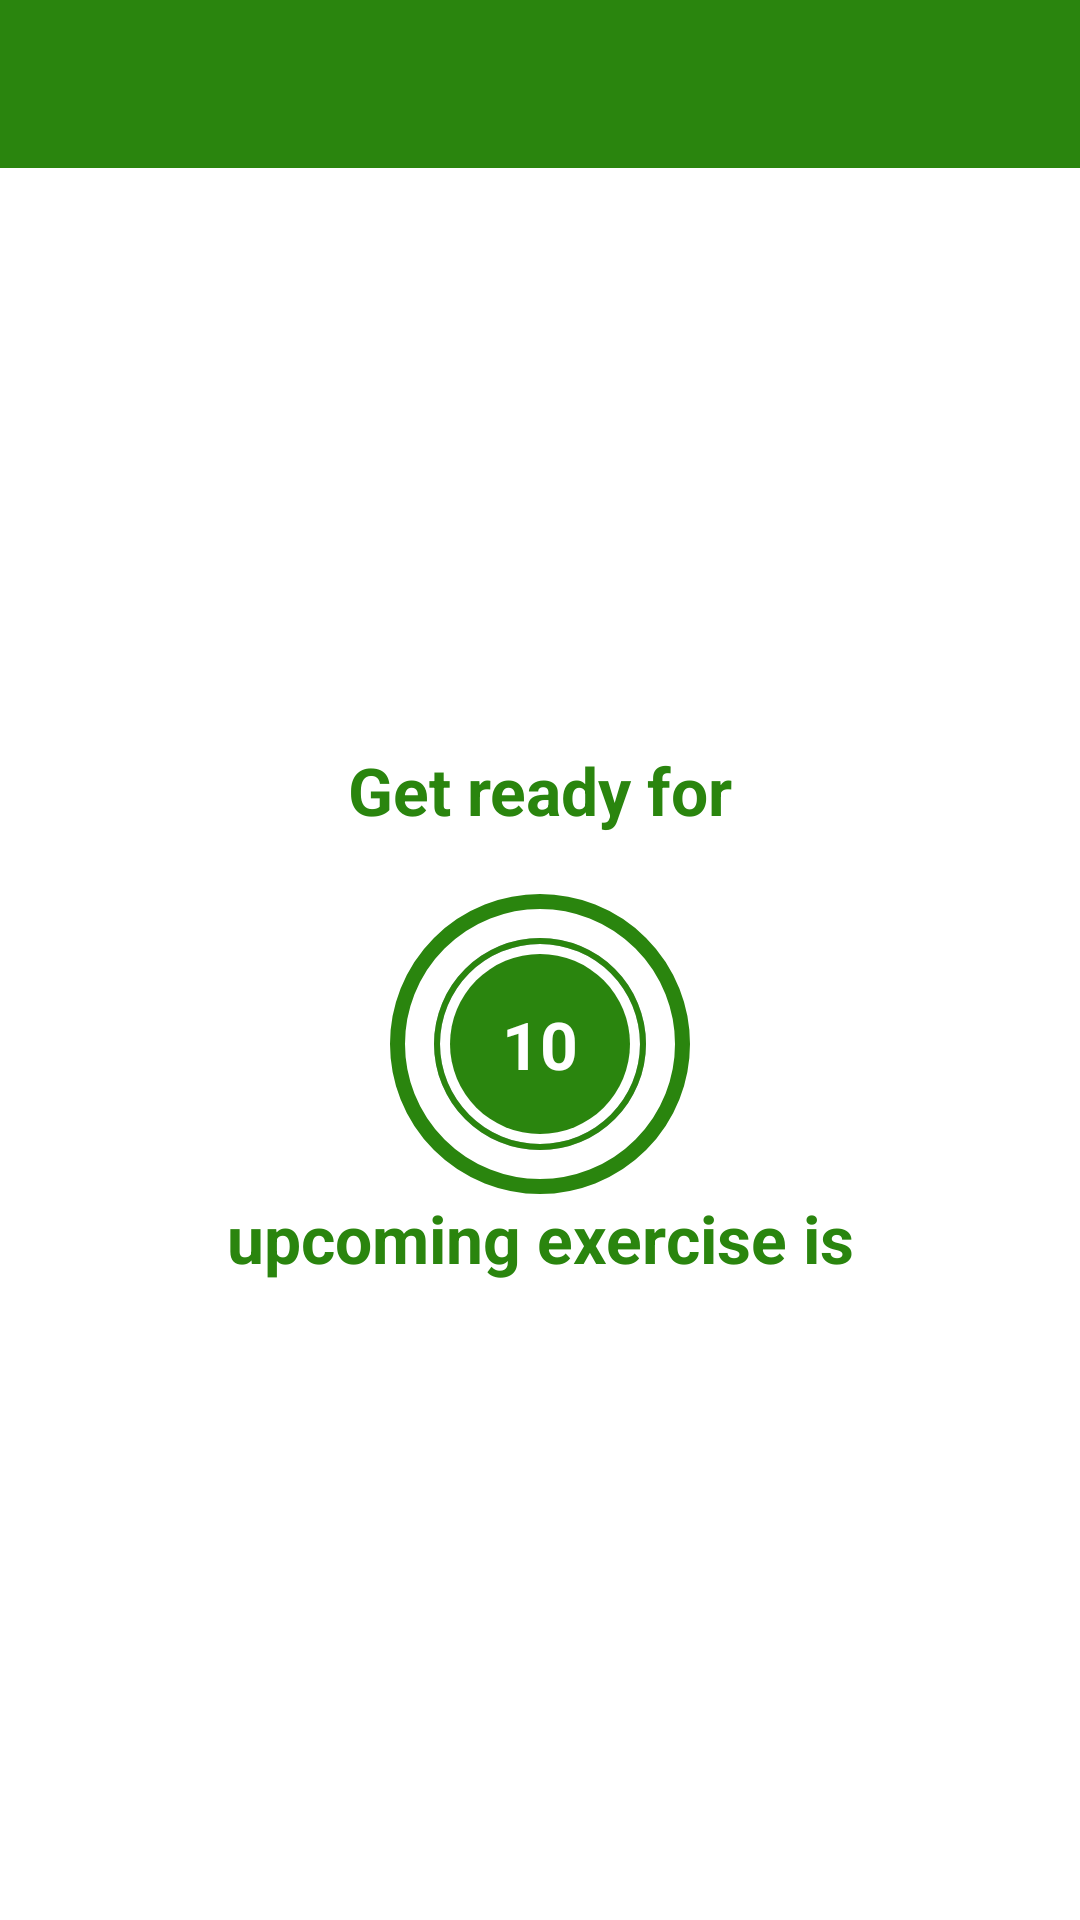

Layout XML and referenced resources for this Android screen:
<!-- AndroidManifest.xml: application theme Theme.WorkoutApp -->
<!-- res/layout/activity_exercise.xml -->
<?xml version="1.0" encoding="utf-8"?>
<androidx.constraintlayout.widget.ConstraintLayout xmlns:android="http://schemas.android.com/apk/res/android"
    xmlns:app="http://schemas.android.com/apk/res-auto"
    xmlns:tools="http://schemas.android.com/tools"
    android:layout_width="match_parent"
    android:layout_height="match_parent"
    tools:context=".ExerciseActivity"
    >

    <androidx.appcompat.widget.Toolbar
        app:layout_constraintTop_toTopOf="parent"
        android:id="@+id/toolbarExercise"
        android:layout_width="match_parent"
        android:layout_height="?android:attr/actionBarSize"
        android:background="@color/light_green"
        android:theme="@style/ToolbarTheme"
        app:titleTextColor="@color/white">
    </androidx.appcompat.widget.Toolbar>

    <TextView
        android:id = "@+id/tvStart"
        android:layout_height="wrap_content"
        android:layout_width="match_parent"
        app:layout_constraintStart_toStartOf="parent"
        app:layout_constraintEnd_toEndOf="parent"
        app:layout_constraintBottom_toTopOf="@+id/flCounter"
        android:text = "@string/get_started"
        android:gravity="center"
        android:textSize="22sp"
        android:textColor = "@color/light_green"
        android:textStyle = "bold"
        android:layout_marginBottom = "20dp"
        />
    <FrameLayout
        android:id = "@+id/flCounter"
        android:layout_height="100dp"
        android:layout_width="100dp"
        app:layout_constraintTop_toBottomOf="@+id/toolbarExercise"
        app:layout_constraintStart_toStartOf="parent"
        app:layout_constraintEnd_toEndOf="parent"
        app:layout_constraintBottom_toBottomOf="parent"
        android:background = "@drawable/fl_circular_border"
        >
        <ProgressBar
            android:id = "@+id/pbProgress"
            android:layout_height="100dp"
            android:layout_width="100dp"
            style="?android:attr/progressBarStyleHorizontal"
            android:background= "@drawable/circular_progress_gray"
            android:progressDrawable="@drawable/circular_progress"
            android:indeterminate = "false"
            android:layout_gravity = "center"
            android:max = "10"
            android:progress = "100"
            android:rotation="-90"
            />
        <LinearLayout
            android:id = "@+id/llExerciseCounter"
            android:layout_height="60dp"
            android:layout_width="60dp"
            android:layout_gravity = "center"
            android:background="@drawable/circular_background"
            android:orientation = "vertical"
            android:gravity = "center"
            >
            <TextView
                android:id = "@+id/tvTimer"
                android:layout_height = "wrap_content"
                android:layout_width = "wrap_content"
                android:gravity = "center"
                android:text = "@string/_10"
                tools:text = "10"
                android:textColor = "@color/white"
                android:textSize = "22sp"
                android:textStyle="bold"
                />
        </LinearLayout>
    </FrameLayout>

    <TextView
        android:id = "@+id/tvExerciseLabel"
        android:layout_width = "wrap_content"
        android:layout_height = "wrap_content"
        android:text = "@string/upcoming_exercise_is"
        app:layout_constraintTop_toBottomOf="@+id/flCounter"
        app:layout_constraintBottom_toTopOf = "@+id/tvUpcomingExerciseName"
        app:layout_constraintStart_toStartOf="parent"
        app:layout_constraintEnd_toEndOf="parent"
        android:textColor="@color/light_green"
        android:textSize = "22sp"
        android:textStyle = "bold"
        />

    <TextView
        android:id = "@+id/tvUpcomingExerciseName"
        android:layout_width = "wrap_content"
        android:layout_height = "wrap_content"
        app:layout_constraintTop_toBottomOf="@+id/tvExerciseLabel"
        app:layout_constraintStart_toStartOf="parent"
        app:layout_constraintEnd_toEndOf="parent"
        android:textColor="@color/light_green"
        android:textSize = "22sp"
        android:textStyle = "bold"
        />

    <ImageView
        android:layout_width = "match_parent"
        android:layout_height = "0dp"
        tools:src = "@drawable/ic_jumping_jacks"
        android:scaleType="fitXY"
        android:visibility = "gone"
        tools:visibility="visible"
        app:layout_constraintTop_toBottomOf="@+id/toolbarExercise"
        android:id = "@+id/ivExerciseIcons"
        app:layout_constraintBottom_toTopOf = "@+id/tvExerciseName"
        android:contentDescription="exercise image type" />
    <TextView
        android:id = "@+id/tvExerciseName"
        android:layout_width = "wrap_content"
        android:layout_height = "wrap_content"
        android:text = "test"
        android:visibility = "gone"
        tools:visibility="visible"
        app:layout_constraintBottom_toTopOf = "@+id/flExerciseView"
        app:layout_constraintTop_toBottomOf="@+id/ivExerciseIcons"
        app:layout_constraintStart_toStartOf="parent"
        app:layout_constraintEnd_toEndOf="parent"
        android:textColor="@color/light_green"
        android:textSize = "22sp"
        android:textStyle = "bold"
        />
    <FrameLayout
        android:id = "@+id/flExerciseView"
        android:layout_height="100dp"
        android:layout_width="100dp"
        tools:visibility = "visible"
        android:visibility="gone"
        app:layout_constraintTop_toBottomOf="@+id/tvExerciseName"
        app:layout_constraintStart_toStartOf="parent"
        app:layout_constraintEnd_toEndOf="parent"
        app:layout_constraintBottom_toTopOf="@+id/rvProgress"
        android:background = "@drawable/fl_circular_border"
        >
        <ProgressBar
            android:id = "@+id/ExerciseProgress"
            android:layout_height="100dp"
            android:layout_width="100dp"
            style="?android:attr/progressBarStyleHorizontal"
            android:background= "@drawable/circular_progress_gray"
            android:progressDrawable="@drawable/circular_progress"
            android:indeterminate = "false"
            android:layout_gravity = "center"
            android:max = "30"
            android:progress = "300"
            android:rotation="-90"
            />
        <LinearLayout
            android:id = "@+id/llCounter"
            android:layout_height="60dp"
            android:layout_width="60dp"
            android:layout_gravity = "center"
            android:background="@drawable/circular_background"
            android:orientation = "vertical"
            android:gravity = "center"
            >
            <TextView
                android:id = "@+id/ExerciseTimer"
                android:layout_height = "wrap_content"
                android:layout_width = "wrap_content"
                android:gravity = "center"
                tools:text = "30"
                android:textColor = "@color/white"
                android:textSize = "22sp"
                android:textStyle="bold"
                />
        </LinearLayout>
    </FrameLayout>

    <androidx.recyclerview.widget.RecyclerView
        android:id="@+id/rvProgress"
        android:layout_width="wrap_content"
        android:layout_height="wrap_content"
        android:gravity="center"
        app:layout_constraintBottom_toBottomOf="parent"
        app:layout_constraintEnd_toEndOf="parent"

        app:layout_constraintStart_toStartOf="parent"
        app:layout_constraintTop_toBottomOf="@id/flExerciseView" />

</androidx.constraintlayout.widget.ConstraintLayout>
<!-- resources referenced by this layout -->
<resources>
  <color name="light_green">#2a850e</color>
  <color name="white">#FFFFFFFF</color>
  <!-- drawable circular_background (drawable) -->
  <?xml version="1.0" encoding="utf-8"?>
  <shape xmlns:android="http://schemas.android.com/apk/res/android"
      android:shape="oval"
      >
      <solid
          android:color="@color/light_green"
          />
  </shape>
  <!-- drawable circular_progress (drawable) -->
  <?xml version="1.0" encoding="utf-8"?>
  <layer-list xmlns:android="http://schemas.android.com/apk/res/android">
      <item>
          <shape
              android:shape="ring"
  
              android:thicknessRatio = "50.0"
              android:useLevel="true"
              >
              <solid
                  android:color="@color/light_green"
                  />
          </shape>
      </item>
  </layer-list>
  <!-- drawable circular_progress_gray (drawable) -->
  <?xml version="1.0" encoding="utf-8"?>
  <layer-list xmlns:android="http://schemas.android.com/apk/res/android">
      <item>
          <shape
              android:shape="ring"
              android:thicknessRatio = "50.0"
              android:useLevel="false"
              >
              <solid
                  android:color="@color/light_gray"
                  />
          </shape>
      </item>
  </layer-list>
  <!-- drawable fl_circular_border (drawable) -->
  <?xml version="1.0" encoding="utf-8"?>
  <shape xmlns:android="http://schemas.android.com/apk/res/android"
      android:shape = "oval"
      >
      <stroke
          android:color="@color/light_green"
          android:width="5dp"
          />
      <solid
          android:color="@color/white"
          />
  </shape>
  <string name="_10">10</string>
  <string name="get_started">Get ready for</string>
  <string name="upcoming_exercise_is">upcoming exercise is</string>
  <style name="ToolbarTheme" parent="@style/ThemeOverlay.MaterialComponents.ActionBar">
          <item name="colorControlNormal">@color/white</item>
      </style>
  <style name="Theme.WorkoutApp" parent="Theme.MaterialComponents.Light.DarkActionBar">
          
          <item name="colorPrimary">@color/purple_500</item>
          <item name="colorPrimaryVariant">@color/purple_700</item>
          <item name="colorOnPrimary">@color/white</item>
          
          <item name="colorSecondary">@color/teal_200</item>
          <item name="colorSecondaryVariant">@color/teal_700</item>
          <item name="colorOnSecondary">@color/black</item>
          
          <item name="android:statusBarColor">?attr/colorPrimaryVariant</item>
          
      </style>
  <color name="light_gray">#adb5bd</color>
  <color name="purple_500">#FF6200EE</color>
  <color name="purple_700">#FF3700B3</color>
  <color name="teal_200">#FF03DAC5</color>
  <color name="teal_700">#FF018786</color>
  <color name="black">#FF000000</color>
</resources>
